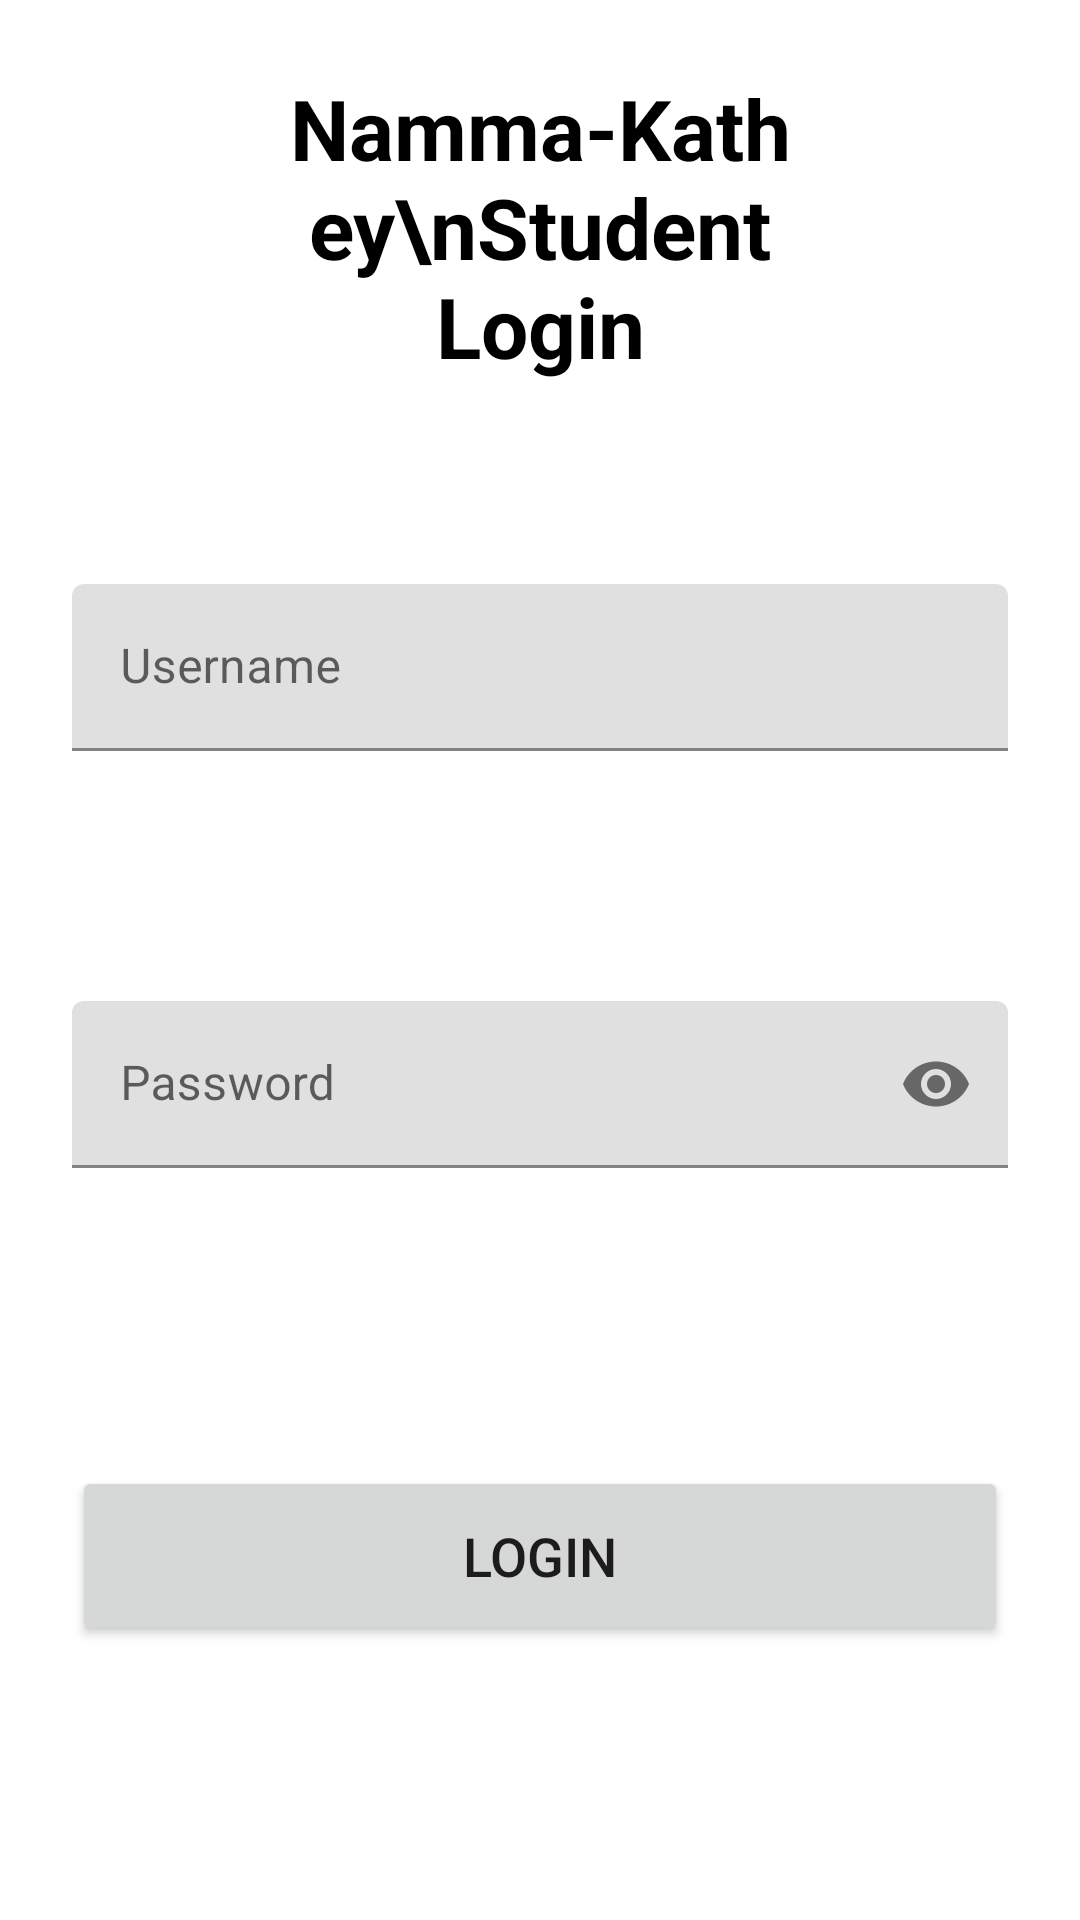

Produce the Android XML layout that renders to this screen, including the resource entries it uses.
<!-- AndroidManifest.xml: application theme Theme.NammaKathey -->
<!-- res/layout/activity_login.xml -->
<?xml version="1.0" encoding="utf-8"?>
<androidx.constraintlayout.widget.ConstraintLayout 
    xmlns:android="http://schemas.android.com/apk/res/android"
    xmlns:app="http://schemas.android.com/apk/res-auto"
    android:layout_width="match_parent"
    android:layout_height="match_parent"
    android:background="@color/white"
    android:padding="24dp">

    <TextView
        android:id="@+id/tvLoginTitle"
        android:layout_width="wrap_content"
        android:layout_height="wrap_content"
        android:text="Namma-Kathey\nStudent Login"
        android:textAlignment="center"
        android:textSize="28sp"
        android:textStyle="bold"
        android:textColor="@color/black"
        app:layout_constraintTop_toTopOf="parent"
        app:layout_constraintStart_toStartOf="parent"
        app:layout_constraintEnd_toEndOf="parent"
        app:layout_constraintBottom_toTopOf="@id/etUsername"
        app:layout_constraintVertical_chainStyle="packed"
        android:layout_marginBottom="48dp" />

    <com.google.android.material.textfield.TextInputLayout
        android:id="@+id/etUsernameLayout"
        android:layout_width="0dp"
        android:layout_height="wrap_content"
        app:layout_constraintTop_toBottomOf="@id/tvLoginTitle"
        app:layout_constraintStart_toStartOf="parent"
        app:layout_constraintEnd_toEndOf="parent"
        app:layout_constraintBottom_toTopOf="@id/etPasswordLayout"
        android:layout_marginBottom="16dp"
        android:hint="Username">

        <com.google.android.material.textfield.TextInputEditText
            android:id="@+id/etUsername"
            android:layout_width="match_parent"
            android:layout_height="wrap_content"
            android:inputType="text" />
    </com.google.android.material.textfield.TextInputLayout>

    <com.google.android.material.textfield.TextInputLayout
        android:id="@+id/etPasswordLayout"
        android:layout_width="0dp"
        android:layout_height="wrap_content"
        app:layout_constraintTop_toBottomOf="@id/etUsernameLayout"
        app:layout_constraintStart_toStartOf="parent"
        app:layout_constraintEnd_toEndOf="parent"
        app:layout_constraintBottom_toTopOf="@id/btnLogin"
        android:layout_marginBottom="32dp"
        app:passwordToggleEnabled="true"
        android:hint="Password">

        <com.google.android.material.textfield.TextInputEditText
            android:id="@+id/etPassword"
            android:layout_width="match_parent"
            android:layout_height="wrap_content"
            android:inputType="textPassword" />
    </com.google.android.material.textfield.TextInputLayout>

    <Button
        android:id="@+id/btnLogin"
        android:layout_width="0dp"
        android:layout_height="60dp"
        android:text="Login"
        android:textSize="18sp"
        app:layout_constraintTop_toBottomOf="@id/etPasswordLayout"
        app:layout_constraintStart_toStartOf="parent"
        app:layout_constraintEnd_toEndOf="parent"
        app:layout_constraintBottom_toBottomOf="parent" />

</androidx.constraintlayout.widget.ConstraintLayout>
<!-- resources referenced by this layout -->
<resources>
  <color name="black">#FF000000</color>
  <color name="white">#FFFFFFFF</color>
  <style name="Theme.NammaKathey" parent="Theme.MaterialComponents.DayNight.NoActionBar">
          <item name="colorPrimary">@color/colorPrimary</item>
          <item name="colorPrimaryDark">@color/colorPrimaryDark</item>
          <item name="colorAccent">@color/colorAccent</item>
      </style>
  <color name="colorPrimary">#6750A4</color>
  <color name="colorPrimaryDark">#6750A4</color>
  <color name="colorAccent">#625B71</color>
</resources>
